10-way image classification set "splits" from GitHub (adityamathur06/SentryGlide); label vocabulary: body tissue or organ, gauze, glass equipment packaging, metal equipment packaging, organic waste, paper equipment packaging, plastic equipment packaging, syringe, syringe needle, tweezers.

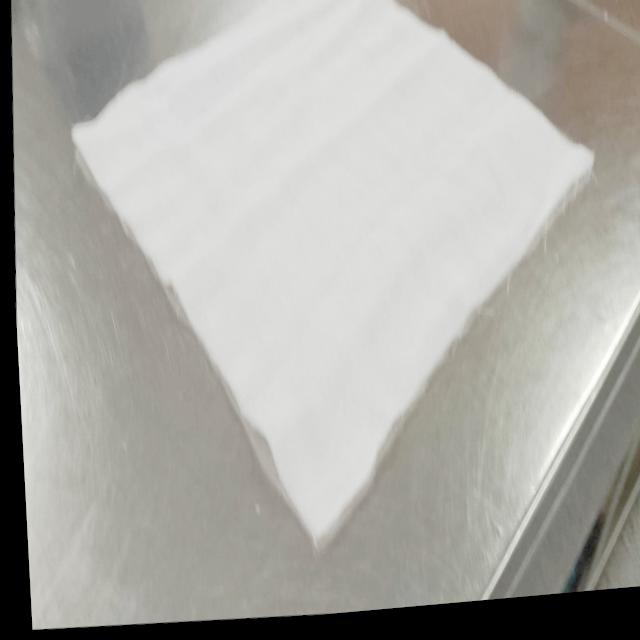
Label: paper equipment packaging

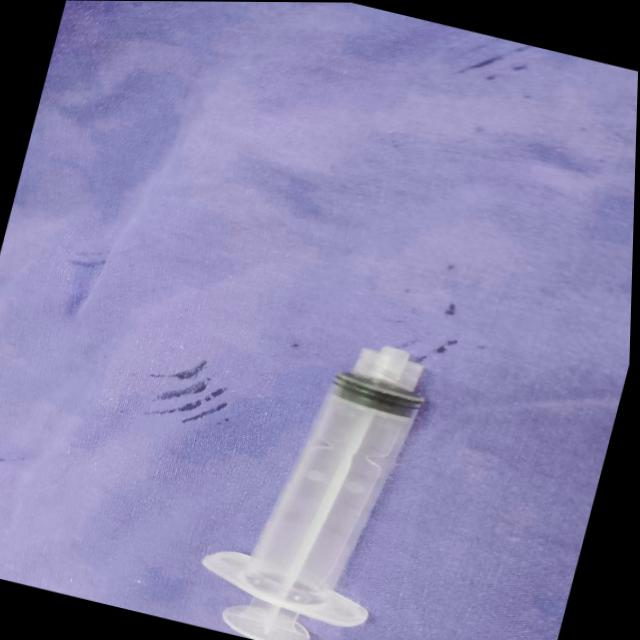
Label: syringe

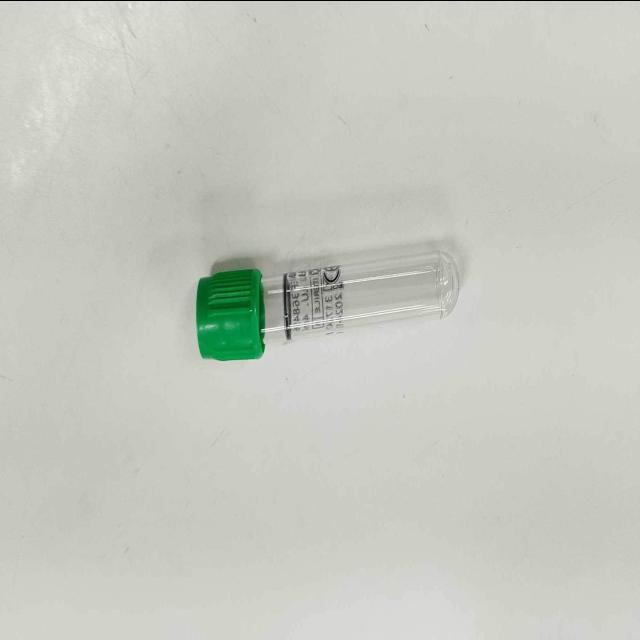
Label: glass equipment packaging

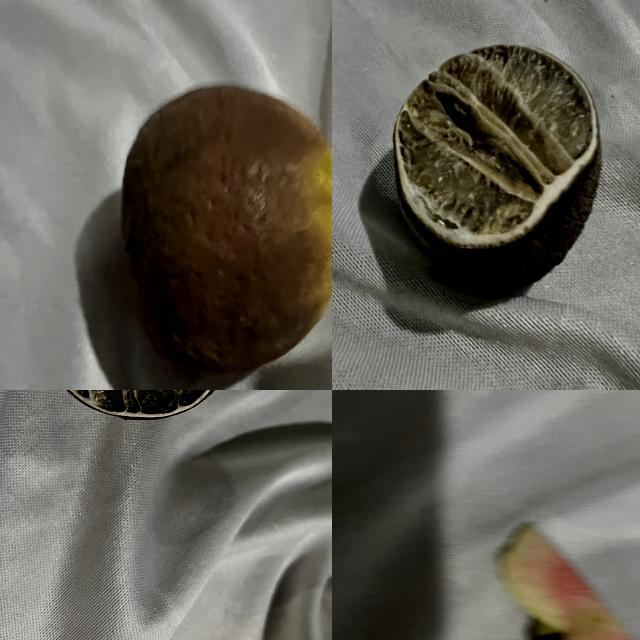
Label: organic waste

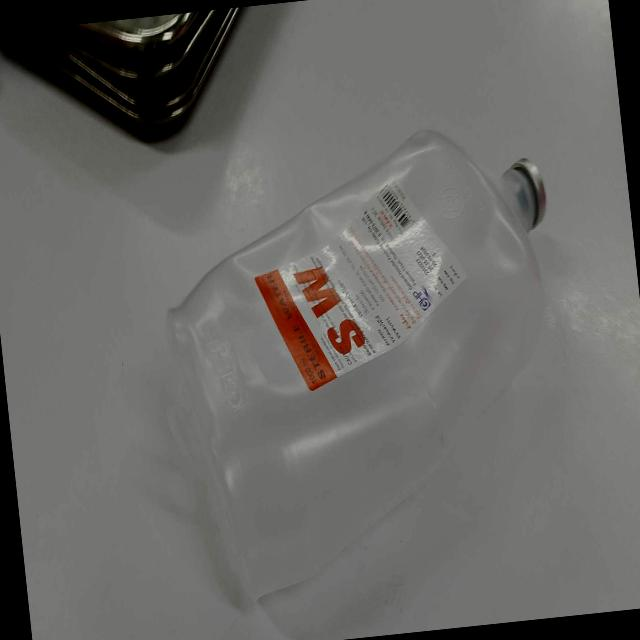
Label: plastic equipment packaging

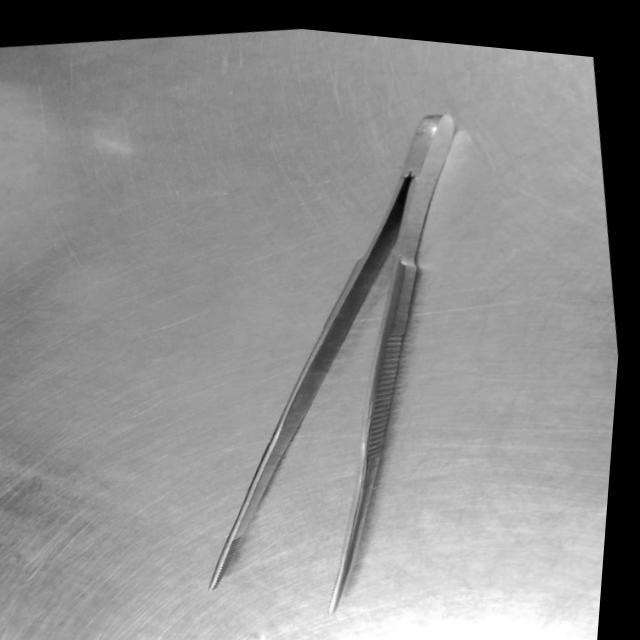
Label: tweezers
